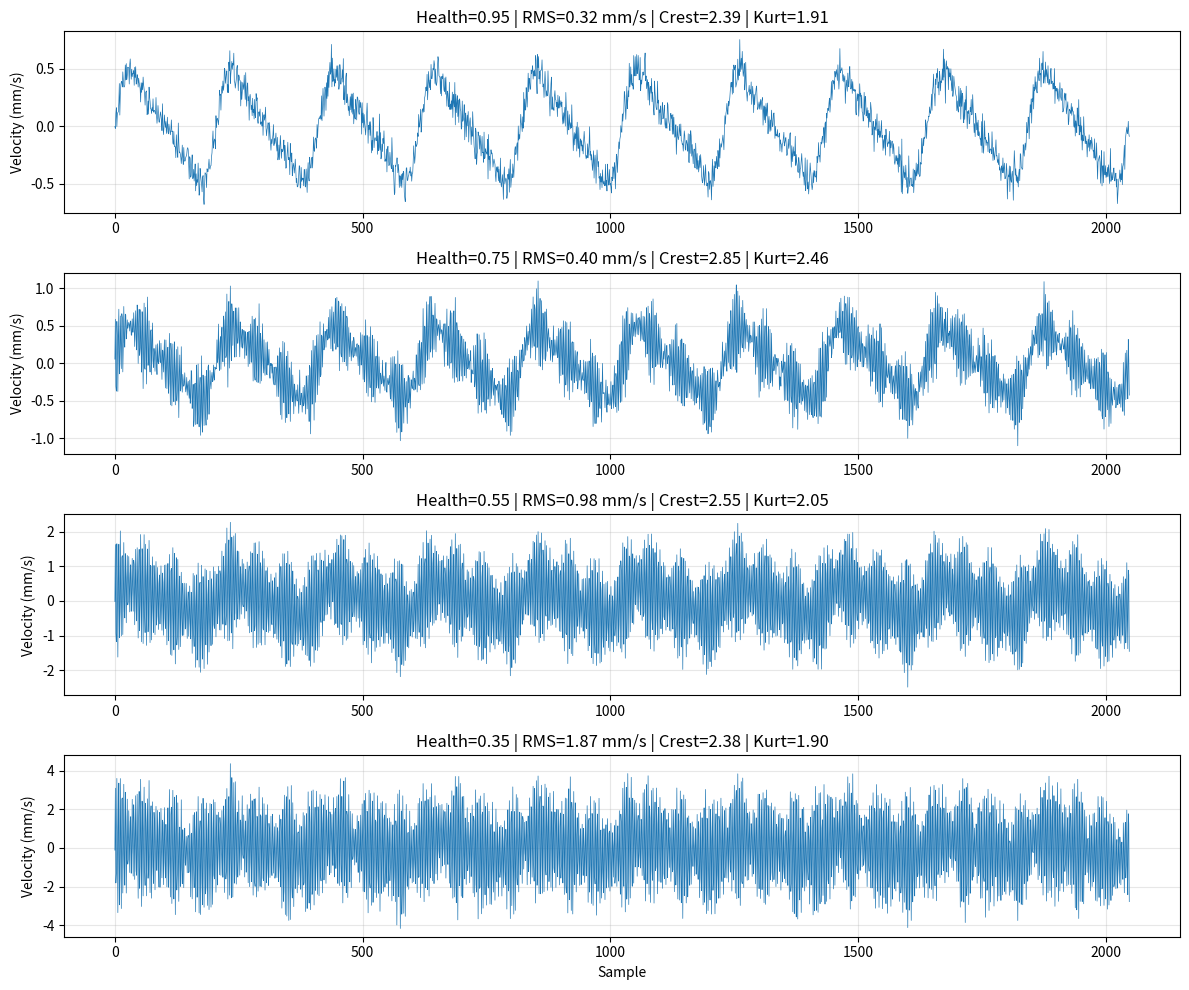

Reproduce this figure in Python.
"""
Enhanced Vibration Signal Generation with Envelope Modulation

This module implements realistic vibration signatures for rotating equipment
with amplitude-modulated bearing defect patterns suitable for envelope analysis.

Key Features:
- Amplitude modulation (envelope) for bearing defects
- Structural resonance modeling
- Bearing geometry-based defect frequencies
- Progression from incipient to severe defects

Reference: ISO 10816, Bently Nevada envelope analysis techniques
"""

import numpy as np
from typing import Dict, Tuple, Optional
from dataclasses import dataclass


@dataclass
class BearingGeometry:
    """Physical bearing geometry for defect frequency calculation."""
    n_balls: int = 9              # Number of rolling elements
    ball_diameter: float = 12.0   # Ball diameter (mm)
    pitch_diameter: float = 60.0  # Pitch diameter (mm)
    contact_angle: float = 0.0    # Contact angle (radians)

    def calculate_defect_frequencies(self, f_shaft: float) -> Dict[str, float]:
        """
        Calculate bearing defect frequencies based on geometry.

        Args:
            f_shaft: Shaft rotation frequency (Hz)

        Returns:
            Dict with BPFO, BPFI, BSF, FTF frequencies
        """
        bd_pd = self.ball_diameter / self.pitch_diameter
        cos_phi = np.cos(self.contact_angle)

        # Ball Pass Frequency Outer race
        bpfo = (self.n_balls / 2) * (1 - bd_pd * cos_phi) * f_shaft

        # Ball Pass Frequency Inner race
        bpfi = (self.n_balls / 2) * (1 + bd_pd * cos_phi) * f_shaft

        # Ball Spin Frequency
        bsf = (self.pitch_diameter / (2 * self.ball_diameter)) * \
              (1 - (bd_pd * cos_phi)**2) * f_shaft

        # Fundamental Train Frequency (cage)
        ftf = 0.5 * (1 - bd_pd * cos_phi) * f_shaft

        return {
            'bpfo': bpfo,
            'bpfi': bpfi,
            'bsf': bsf,
            'ftf': ftf
        }


class EnhancedVibrationGenerator:
    """
    Generates realistic vibration signals with envelope-modulated bearing defects.
    """

    def __init__(self,
                 sample_rate: int = 10240,
                 resonance_freq: float = 3000,
                 bearing_geometry: Optional[BearingGeometry] = None):
        """
        Initialize vibration generator.

        Args:
            sample_rate: Samples per second (Hz)
            resonance_freq: Structural resonance frequency (Hz)
            bearing_geometry: Bearing physical parameters
        """
        self.sample_rate = sample_rate
        self.resonance_freq = resonance_freq
        self.bearing_geometry = bearing_geometry or BearingGeometry()
        self._phase = 0.0

    def generate_bearing_vibration(self,
                                   rpm: float,
                                   bearing_health: float,
                                   duration: float = 1.0) -> Tuple[np.ndarray, Dict]:
        """
        Generate vibration signal with bearing defect signatures.

        Args:
            rpm: Rotor speed (RPM)
            bearing_health: Health indicator (1.0 = healthy, 0.0 = failed)
            duration: Signal duration (seconds)

        Returns:
            Tuple of (signal, metrics_dict)
        """
        if rpm <= 0:
            n_samples = int(self.sample_rate * duration)
            return np.random.normal(0, 0.05, n_samples), {'rms': 0.05, 'peak': 0.15}

        n_samples = int(self.sample_rate * duration)
        t = np.linspace(0, duration, n_samples, endpoint=False)
        f_shaft = rpm / 60.0  # Hz

        # Calculate defect frequencies
        defect_freqs = self.bearing_geometry.calculate_defect_frequencies(f_shaft)

        # Initialize signal
        signal = np.zeros(n_samples)

        # 1. Healthy baseline vibration (synchronous components)
        signal += self._generate_healthy_baseline(t, f_shaft)

        # 2. Add bearing defect signatures based on health degradation
        if bearing_health < 0.95:
            signal += self._generate_outer_race_defect(
                t, defect_freqs['bpfo'], bearing_health
            )

        if bearing_health < 0.75:
            signal += self._generate_inner_race_defect(
                t, defect_freqs['bpfi'], bearing_health
            )

        if bearing_health < 0.6:
            signal += self._generate_ball_defect(
                t, defect_freqs['bsf'], bearing_health
            )

        if bearing_health < 0.5:
            # Severe degradation - add broadband noise
            signal += self._generate_degradation_noise(bearing_health, n_samples)

        # 3. Add measurement noise
        signal += np.random.normal(0, 0.08, n_samples)

        # Update phase for continuity
        self._phase = (self._phase + 2 * np.pi * f_shaft * duration) % (2 * np.pi)

        # Compute metrics
        metrics = self._compute_vibration_metrics(signal, defect_freqs, f_shaft)

        return signal, metrics

    def _generate_healthy_baseline(self, t: np.ndarray, f_shaft: float) -> np.ndarray:
        """Generate healthy machine vibration signature."""
        signal = np.zeros_like(t)

        # 1X synchronous component (dominant)
        signal += 0.4 * np.sin(2 * np.pi * f_shaft * t + self._phase)

        # 2X component (slight unbalance)
        signal += 0.15 * np.sin(2 * np.pi * 2 * f_shaft * t)

        # 3X component (minor misalignment)
        signal += 0.05 * np.sin(2 * np.pi * 3 * f_shaft * t)

        return signal

    def _generate_outer_race_defect(self,
                                    t: np.ndarray,
                                    f_bpfo: float,
                                    health: float) -> np.ndarray:
        """
        Generate outer race defect with envelope modulation.

        Outer race defects develop first (stationary race under load).
        Uses amplitude modulation to simulate impact-excited resonance.
        """
        # Degradation severity (0.0 to 1.0)
        severity = min(1.0, (0.95 - health) / 0.95)

        # Modulation depth increases with severity
        modulation_index = severity * 0.7

        # Carrier: structural resonance
        carrier = np.sin(2 * np.pi * self.resonance_freq * t)

        # Envelope: bearing defect frequency
        envelope = 1 + modulation_index * np.sin(2 * np.pi * f_bpfo * t)

        # Amplitude scales with severity
        amplitude = severity * 1.5

        # Amplitude-modulated signal
        signal = amplitude * envelope * carrier

        # Add sidebands (modulation creates frequency sidebands)
        f_shaft = f_bpfo / self.bearing_geometry.n_balls * 2  # Approximate
        signal += amplitude * 0.3 * np.sin(2 * np.pi * (self.resonance_freq + f_bpfo) * t)
        signal += amplitude * 0.3 * np.sin(2 * np.pi * (self.resonance_freq - f_bpfo) * t)

        return signal

    def _generate_inner_race_defect(self,
                                    t: np.ndarray,
                                    f_bpfi: float,
                                    health: float) -> np.ndarray:
        """
        Generate inner race defect signature.

        Inner race defects show amplitude modulation at shaft frequency
        (rotating race creates load zone variation).
        """
        severity = min(1.0, (0.75 - health) / 0.75)

        # Inner race defects are amplitude-modulated by shaft rotation
        f_shaft = f_bpfi / self.bearing_geometry.n_balls * 2  # Approximate

        # Double modulation: defect frequency modulated by shaft frequency
        modulation_index_defect = severity * 0.6
        modulation_index_shaft = severity * 0.4

        carrier = np.sin(2 * np.pi * self.resonance_freq * t)
        envelope_defect = 1 + modulation_index_defect * np.sin(2 * np.pi * f_bpfi * t)
        envelope_shaft = 1 + modulation_index_shaft * np.sin(2 * np.pi * f_shaft * t)

        amplitude = severity * 2.0
        signal = amplitude * envelope_defect * envelope_shaft * carrier

        return signal

    def _generate_ball_defect(self,
                             t: np.ndarray,
                             f_bsf: float,
                             health: float) -> np.ndarray:
        """Generate ball (rolling element) defect signature."""
        severity = min(1.0, (0.6 - health) / 0.6)

        # Ball defects create random impacts (multiple balls)
        amplitude = severity * 1.2

        # Lower frequency modulation
        carrier = np.sin(2 * np.pi * self.resonance_freq * t)
        envelope = 1 + severity * 0.5 * np.sin(2 * np.pi * f_bsf * t)

        signal = amplitude * envelope * carrier

        return signal

    def _generate_degradation_noise(self, health: float, n_samples: int) -> np.ndarray:
        """
        Generate broadband noise for severe bearing degradation.

        Advanced wear increases random vibration across all frequencies.
        """
        severity = (0.5 - health) / 0.5
        noise_level = severity * 0.8

        # White noise with increasing amplitude
        noise = np.random.normal(0, noise_level, n_samples)

        return noise

    def _compute_vibration_metrics(self,
                                   signal: np.ndarray,
                                   defect_freqs: Dict,
                                   f_shaft: float) -> Dict:
        """Compute standard vibration metrics."""
        # RMS velocity (primary metric)
        rms = np.sqrt(np.mean(signal**2))

        # Peak velocity
        peak = np.max(np.abs(signal))

        # Crest factor (peak/rms - increases with defects)
        crest_factor = peak / rms if rms > 0 else 0

        # Kurtosis (increases with impulsive defects)
        mean = np.mean(signal)
        std = np.std(signal)
        if std > 0:
            kurtosis = np.mean(((signal - mean) / std)**4)
        else:
            kurtosis = 0

        return {
            'rms': round(rms, 4),
            'peak': round(peak, 4),
            'crest_factor': round(crest_factor, 3),
            'kurtosis': round(kurtosis, 3),
            'bpfo_freq': round(defect_freqs['bpfo'], 2),
            'bpfi_freq': round(defect_freqs['bpfi'], 2)
        }


# Backward compatibility: simple wrapper for existing code
class BackwardCompatibleVibrationGenerator:
    """Wrapper to maintain compatibility with existing simulator code."""

    def __init__(self, sample_rate: int = 1024):
        self.enhanced_gen = EnhancedVibrationGenerator(sample_rate=sample_rate)

    def generate(self, rpm: float, health_state: Dict, duration: float = 1.0) -> np.ndarray:
        """
        Generate vibration compatible with existing GasTurbine interface.

        Args:
            rpm: Rotor speed (RPM)
            health_state: Dict with 'bearing' health value
            duration: Signal duration (seconds)

        Returns:
            Vibration signal (mm/s)
        """
        bearing_health = health_state.get('bearing', 1.0)
        signal, _ = self.enhanced_gen.generate_bearing_vibration(rpm, bearing_health, duration)
        return signal

    def compute_rms(self, signal: np.ndarray) -> float:
        """Compute RMS velocity."""
        return np.sqrt(np.mean(signal**2))

    def compute_peak(self, signal: np.ndarray) -> float:
        """Compute peak velocity."""
        return np.max(np.abs(signal))


if __name__ == '__main__':
    """Demonstration and validation."""
    import matplotlib.pyplot as plt

    print("Enhanced Vibration Generator - Demonstration")
    print("=" * 60)

    # Create generator with custom bearing geometry
    bearing = BearingGeometry(n_balls=9, ball_diameter=12.0, pitch_diameter=60.0)
    gen = EnhancedVibrationGenerator(sample_rate=10240, bearing_geometry=bearing)

    # Test different health states
    health_states = [0.95, 0.75, 0.55, 0.35]
    rpm = 3000

    fig, axes = plt.subplots(len(health_states), 1, figsize=(12, 10))

    for i, health in enumerate(health_states):
        signal, metrics = gen.generate_bearing_vibration(rpm, health, duration=0.5)

        axes[i].plot(signal[:2048], linewidth=0.5)
        axes[i].set_title(f"Health={health:.2f} | RMS={metrics['rms']:.2f} mm/s | "
                         f"Crest={metrics['crest_factor']:.2f} | Kurt={metrics['kurtosis']:.2f}")
        axes[i].set_ylabel('Velocity (mm/s)')
        axes[i].grid(True, alpha=0.3)

        print(f"\nHealth {health:.2f}:")
        print(f"  RMS: {metrics['rms']:.3f} mm/s")
        print(f"  Peak: {metrics['peak']:.3f} mm/s")
        print(f"  Crest Factor: {metrics['crest_factor']:.2f}")
        print(f"  Kurtosis: {metrics['kurtosis']:.2f}")
        print(f"  BPFO: {metrics['bpfo_freq']:.2f} Hz")
        print(f"  BPFI: {metrics['bpfi_freq']:.2f} Hz")

    axes[-1].set_xlabel('Sample')
    plt.tight_layout()
    plt.savefig('vibration_degradation_demo.png', dpi=150)
    print("\nPlot saved to: vibration_degradation_demo.png")
